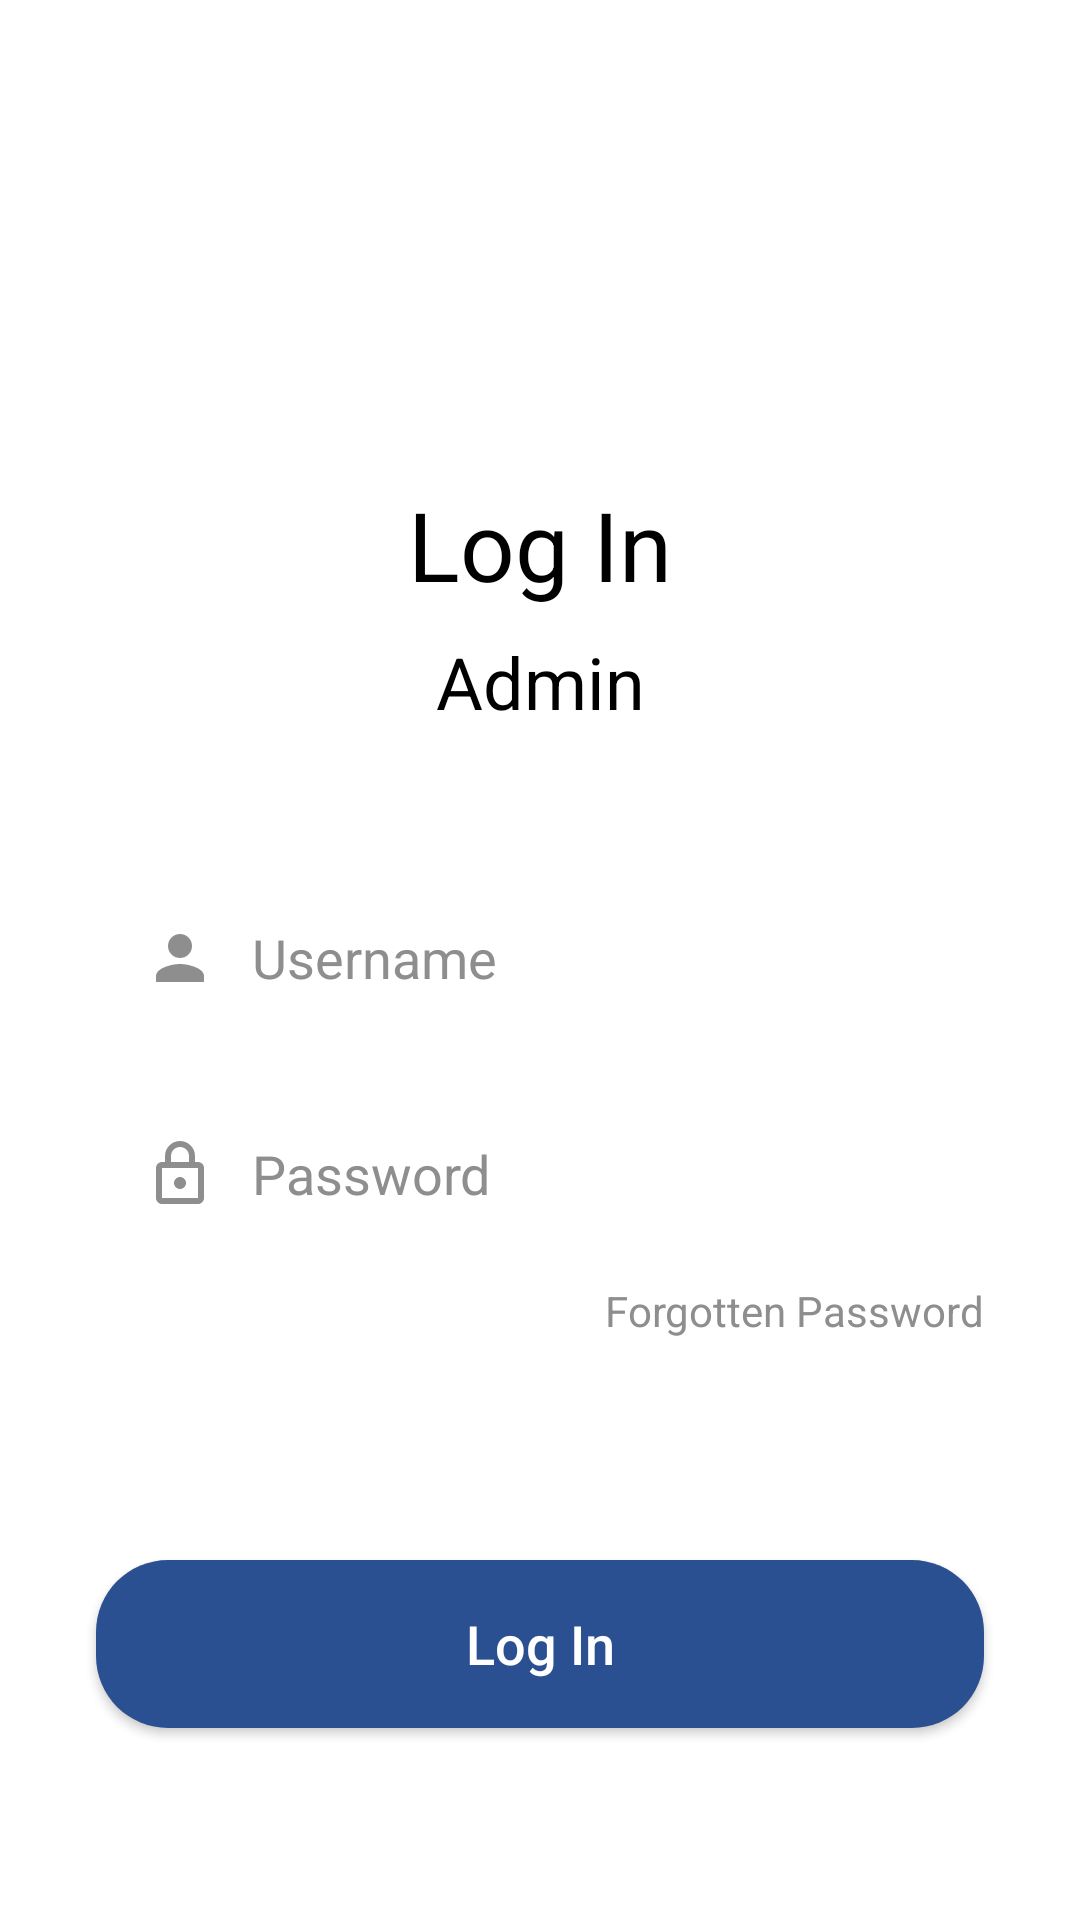

Write the Android layout XML for this screen, with the resource values it uses.
<!-- AndroidManifest.xml: application theme Theme.Horganized -->
<!-- res/layout/activity_admin_login.xml -->
<?xml version="1.0" encoding="utf-8"?>
<androidx.constraintlayout.widget.ConstraintLayout xmlns:android="http://schemas.android.com/apk/res/android"
    xmlns:app="http://schemas.android.com/apk/res-auto"
    xmlns:tools="http://schemas.android.com/tools"
    android:layout_width="match_parent"
    android:layout_height="match_parent"
    android:background="@color/white"
    tools:context=".admin.AdminLoginActivity">

    <TextView
        android:id="@+id/tv_login_title"
        android:layout_width="wrap_content"
        android:layout_height="wrap_content"
        android:layout_marginTop="160dp"
        android:text="Log In"
        android:textColor="@color/black"
        android:textSize="32sp"
        app:layout_constraintEnd_toEndOf="parent"
        app:layout_constraintStart_toStartOf="parent"
        app:layout_constraintTop_toTopOf="parent" />

    <TextView
        android:id="@+id/tv_admin_subtitle"
        android:layout_width="wrap_content"
        android:layout_height="wrap_content"
        android:layout_marginTop="8dp"
        android:text="Admin"
        android:textColor="@color/black"
        android:textSize="24sp"
        app:layout_constraintEnd_toEndOf="parent"
        app:layout_constraintStart_toStartOf="parent"
        app:layout_constraintTop_toBottomOf="@id/tv_login_title" />

    <LinearLayout
        android:id="@+id/ll_username"
        android:layout_width="match_parent"
        android:layout_height="56dp"
        android:layout_marginStart="32dp"
        android:layout_marginTop="48dp"
        android:layout_marginEnd="32dp"
        android:background="@drawable/edittext_background"
        android:gravity="center_vertical"
        android:orientation="horizontal"
        android:paddingStart="16dp"
        android:paddingEnd="16dp"
        android:elevation="2dp"
        app:layout_constraintTop_toBottomOf="@id/tv_admin_subtitle">

        <ImageView
            android:layout_width="24dp"
            android:layout_height="24dp"
            android:src="@drawable/ic_person" />

        <EditText
            android:id="@+id/et_username"
            android:layout_width="match_parent"
            android:layout_height="match_parent"
            android:layout_marginStart="12dp"
            android:background="@android:color/transparent"
            android:hint="Username"
            android:inputType="text"
            android:textColor="@color/black"
            android:textColorHint="@color/gray_text" />
    </LinearLayout>

    <LinearLayout
        android:id="@+id/ll_password"
        android:layout_width="match_parent"
        android:layout_height="56dp"
        android:layout_marginStart="32dp"
        android:layout_marginTop="16dp"
        android:layout_marginEnd="32dp"
        android:background="@drawable/edittext_background"
        android:gravity="center_vertical"
        android:orientation="horizontal"
        android:paddingStart="16dp"
        android:paddingEnd="16dp"
        android:elevation="2dp"
        app:layout_constraintTop_toBottomOf="@id/ll_username">

        <ImageView
            android:layout_width="24dp"
            android:layout_height="24dp"
            android:src="@drawable/ic_lock" />

        <EditText
            android:id="@+id/et_password"
            android:layout_width="match_parent"
            android:layout_height="match_parent"
            android:layout_marginStart="12dp"
            android:background="@android:color/transparent"
            android:hint="Password"
            android:inputType="textPassword"
            android:textColor="@color/black"
            android:textColorHint="@color/gray_text" />
    </LinearLayout>

    <TextView
        android:id="@+id/tv_forgot_password"
        android:layout_width="wrap_content"
        android:layout_height="wrap_content"
        android:layout_marginTop="8dp"
        android:text="Forgotten Password"
        android:textColor="@color/gray_text"
        android:textSize="14sp"
        app:layout_constraintEnd_toEndOf="@id/ll_password"
        app:layout_constraintTop_toBottomOf="@id/ll_password" />

    <androidx.appcompat.widget.AppCompatButton
        android:id="@+id/btn_login"
        android:layout_width="match_parent"
        android:layout_height="56dp"
        android:layout_marginStart="32dp"
        android:layout_marginEnd="32dp"
        android:layout_marginBottom="64dp"
        android:background="@drawable/button_background"
        android:text="Log In"
        android:textAllCaps="false"
        android:textColor="@color/white"
        android:textSize="18sp"
        app:layout_constraintBottom_toBottomOf="parent" />

</androidx.constraintlayout.widget.ConstraintLayout>
<!-- resources referenced by this layout -->
<resources>
  <color name="black">#FF000000</color>
  <color name="gray_text">#8E8E8E</color>
  <color name="white">#FFFFFFFF</color>
  <!-- drawable button_background (drawable) -->
  <?xml version="1.0" encoding="utf-8"?>
  <shape xmlns:android="http://schemas.android.com/apk/res/android">
      <solid android:color="@color/blue_primary" />
      <corners android:radius="24dp" />
  </shape>
  <!-- drawable ic_lock (drawable) -->
  <vector xmlns:android="http://schemas.android.com/apk/res/android"
      android:width="24dp"
      android:height="24dp"
      android:viewportWidth="24"
      android:viewportHeight="24">
      <path
          android:fillColor="#8E8E8E"
          android:pathData="M18,8h-1V6c0,-2.76 -2.24,-5 -5,-5S7,3.24 7,6v2H6c-1.1,0 -2,0.9 -2,2v10c0,1.1 0.9,2 2,2h12c1.1,0 2,-0.9 2,-2V10c0,-1.1 -0.9,-2 -2,-2zM9,6c0,-1.66 1.34,-3 3,-3s3,1.34 3,3v2H9V6zm9,14H6V10h12v10zm-6,-3c1.1,0 2,-0.9 2,-2s-0.9,-2 -2,-2 -2,0.9 -2,2 0.9,2 2,2z" />
  </vector>
  <!-- drawable ic_person (drawable) -->
  <vector xmlns:android="http://schemas.android.com/apk/res/android"
      android:width="24dp"
      android:height="24dp"
      android:viewportWidth="24"
      android:viewportHeight="24">
      <path
          android:fillColor="#8E8E8E"
          android:pathData="M12,12c2.21,0 4,-1.79 4,-4s-1.79,-4 -4,-4 -4,1.79 -4,4 1.79,4 4,4zM12,14c-2.67,0 -8,1.34 -8,4v2h16v-2c0,-2.66 -5.33,-4 -8,-4z" />
  </vector>
  <style name="Theme.Horganized" parent="Base.Theme.Horganized" />
  <color name="blue_primary">#2B5091</color>
  <style name="Base.Theme.Horganized" parent="Theme.Material3.DayNight.NoActionBar">
          
          
          <item name="android:windowLightStatusBar">true</item>
          <item name="android:windowFullscreen">true</item>
          <item name="android:windowContentOverlay">@null</item>
      </style>
</resources>
